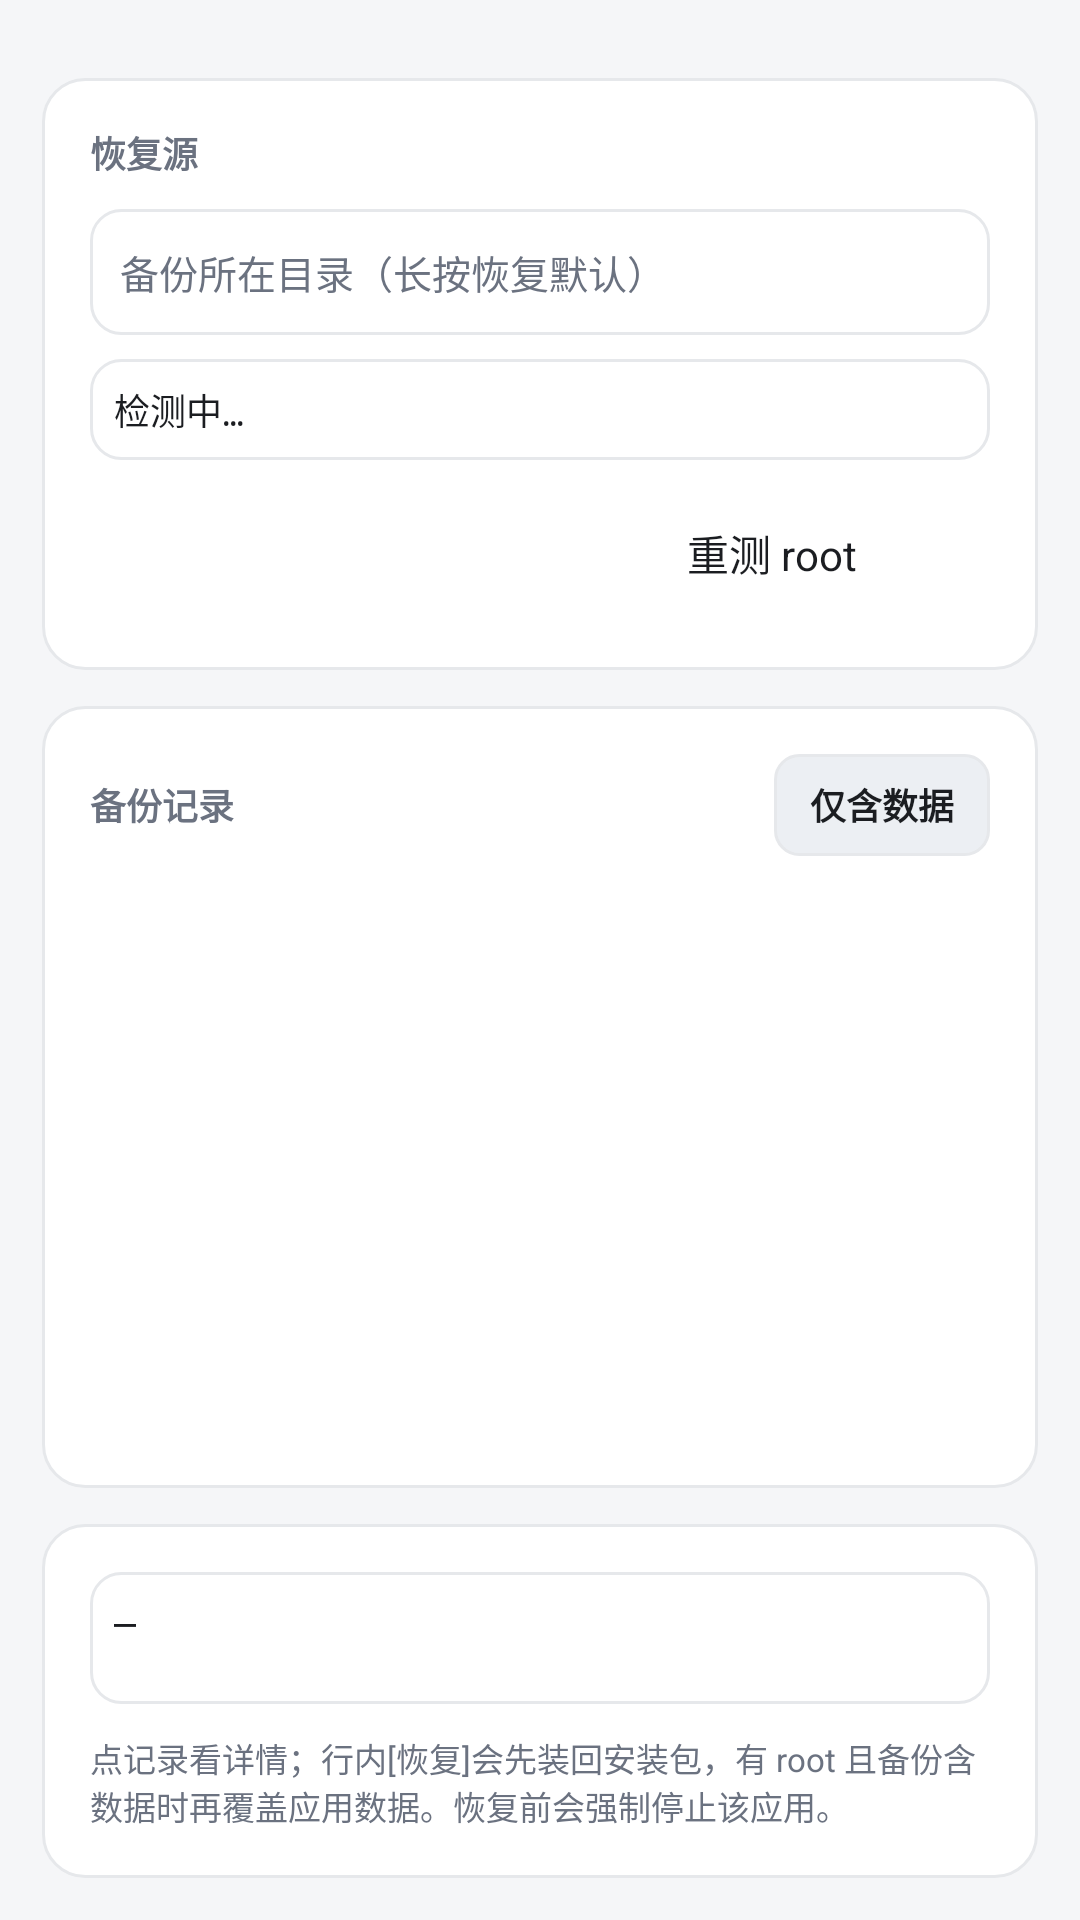

Reconstruct the res/layout file that produces this screen, plus the resources it refers to.
<!-- AndroidManifest.xml: application theme Theme.Toolbox -->
<!-- res/layout/fragment_restore.xml -->
<?xml version="1.0" encoding="utf-8"?>
<LinearLayout xmlns:android="http://schemas.android.com/apk/res/android"
    android:layout_width="match_parent"
    android:layout_height="match_parent"
    android:background="@color/bg"
    android:orientation="vertical"
    android:padding="14dp">

    
    <LinearLayout style="@style/Card">
        <TextView
            style="@style/CardLabel"
            android:text="恢复源" />
        <EditText
            android:id="@+id/etRestoreDir"
            android:layout_width="match_parent"
            android:layout_height="wrap_content"
            android:background="@drawable/bg_input"
            android:fontFamily="monospace"
            android:hint="备份所在目录（长按恢复默认）"
            android:inputType="text"
            android:minHeight="42dp"
            android:paddingStart="10dp"
            android:paddingEnd="10dp"
            android:textColor="@color/text_main"
            android:textColorHint="@color/text_sub"
            android:textSize="13sp" />
        <TextView
            android:id="@+id/tvRestoreMode"
            android:layout_width="match_parent"
            android:layout_height="wrap_content"
            android:layout_marginTop="8dp"
            android:background="@drawable/bg_input"
            android:fontFamily="monospace"
            android:padding="8dp"
            android:text="检测中…"
            android:textColor="@color/text_main"
            android:textSize="12sp" />
        <LinearLayout
            android:layout_width="match_parent"
            android:layout_height="wrap_content"
            android:layout_marginTop="8dp"
            android:orientation="horizontal">
            <TextView
                android:id="@+id/btnRestoreRefresh"
                style="@style/BtnPrimary"
                android:layout_width="0dp"
                android:layout_weight="1"
                android:text="读取备份记录" />
            <TextView
                android:id="@+id/btnRestoreRetest"
                style="@style/BtnOutline"
                android:layout_width="0dp"
                android:layout_weight="1"
                android:layout_marginStart="8dp"
                android:text="重测 root" />
        </LinearLayout>
    </LinearLayout>

    
    <LinearLayout
        style="@style/Card"
        android:layout_height="0dp"
        android:layout_weight="1">
        <LinearLayout
            android:layout_width="match_parent"
            android:layout_height="wrap_content"
            android:gravity="center_vertical"
            android:orientation="horizontal">
            <TextView
                android:id="@+id/tvRestoreCount"
                style="@style/CardLabel"
                android:layout_width="0dp"
                android:layout_weight="1"
                android:layout_marginBottom="0dp"
                android:text="备份记录" />
            <TextView
                android:id="@+id/btnRestoreOnlyData"
                style="@style/BtnMini"
                android:background="@drawable/bg_seg"
                android:text="仅含数据"
                android:textColor="@drawable/seg_text_color" />
        </LinearLayout>
        <ListView
            android:id="@+id/lvRestores"
            android:layout_width="match_parent"
            android:layout_height="0dp"
            android:layout_marginTop="8dp"
            android:layout_weight="1"
            android:divider="@null"
            android:dividerHeight="0dp" />
    </LinearLayout>

    
    <LinearLayout style="@style/Card">
        <TextView
            android:id="@+id/tvRestoreResult"
            android:layout_width="match_parent"
            android:layout_height="wrap_content"
            android:background="@drawable/bg_input"
            android:fontFamily="monospace"
            android:maxLines="9"
            android:minHeight="44dp"
            android:padding="8dp"
            android:scrollbars="vertical"
            android:text="—"
            android:textColor="@color/text_main"
            android:textSize="12sp" />
        <TextView
            style="@style/CardHint"
            android:text="点记录看详情；行内[恢复]会先装回安装包，有 root 且备份含数据时再覆盖应用数据。恢复前会强制停止该应用。" />
    </LinearLayout>

</LinearLayout>
<!-- resources referenced by this layout -->
<resources>
  <color name="bg">#FFF5F6F8</color>
  <color name="text_main">#FF1B1D21</color>
  <color name="text_sub">#FF6B7280</color>
  <!-- drawable bg_input (drawable) -->
  <?xml version="1.0" encoding="utf-8"?>
  <shape xmlns:android="http://schemas.android.com/apk/res/android" android:shape="rectangle">
      <solid android:color="@color/surface" />
      <corners android:radius="10dp" />
      <stroke android:width="1dp" android:color="@color/divider" />
  </shape>
  <!-- drawable seg_text_color (drawable) -->
  <?xml version="1.0" encoding="utf-8"?>
  <selector xmlns:android="http://schemas.android.com/apk/res/android">
      <item android:state_activated="true" android:color="#FFFFFFFF" />
      <item android:color="@color/text_main" />
  </selector>
  <style name="BtnOutline">
          <item name="android:layout_width">match_parent</item>
          <item name="android:layout_height">wrap_content</item>
          <item name="android:minHeight">42dp</item>
          <item name="android:background">@drawable/bg_btn_outline</item>
          <item name="android:gravity">center</item>
          <item name="android:paddingStart">10dp</item>
          <item name="android:paddingEnd">10dp</item>
          <item name="android:paddingTop">8dp</item>
          <item name="android:paddingBottom">8dp</item>
          <item name="android:textColor">@color/text_main</item>
          <item name="android:textSize">14sp</item>
      </style>
  <style name="Card">
          <item name="android:layout_width">match_parent</item>
          <item name="android:layout_height">wrap_content</item>
          <item name="android:layout_marginTop">12dp</item>
          <item name="android:background">@drawable/bg_card</item>
          <item name="android:orientation">vertical</item>
          <item name="android:padding">16dp</item>
      </style>
  <style name="CardHint">
          <item name="android:layout_width">match_parent</item>
          <item name="android:layout_height">wrap_content</item>
          <item name="android:layout_marginTop">10dp</item>
          <item name="android:textColor">@color/text_sub</item>
          <item name="android:textSize">11sp</item>
      </style>
  <style name="CardLabel">
          <item name="android:layout_width">wrap_content</item>
          <item name="android:layout_height">wrap_content</item>
          <item name="android:layout_marginBottom">10dp</item>
          <item name="android:textColor">@color/text_sub</item>
          <item name="android:textSize">12sp</item>
          <item name="android:textStyle">bold</item>
      </style>
  <style name="Theme.Toolbox" parent="Theme.AppCompat.DayNight.NoActionBar">
          <item name="colorPrimary">@color/primary</item>
          <item name="colorPrimaryDark">@color/primary_dark</item>
          <item name="colorAccent">@color/primary</item>
          <item name="android:windowBackground">@color/bg</item>
          <item name="android:statusBarColor">@color/primary</item>
          <item name="android:windowLightStatusBar">false</item>
      </style>
  <color name="surface">#FFFFFFFF</color>
  <color name="divider">#FFE6E8EB</color>
  <color name="primary">#FF2F6BFF</color>
  <color name="tab_bg">#FFECEFF3</color>
  <!-- drawable bg_card (drawable) -->
  <?xml version="1.0" encoding="utf-8"?>
  <shape xmlns:android="http://schemas.android.com/apk/res/android" android:shape="rectangle">
      <solid android:color="@color/surface" />
      <corners android:radius="14dp" />
      <stroke android:width="1dp" android:color="@color/divider" />
  </shape>
  <color name="primary_dark">#FF1B4FD8</color>
</resources>
